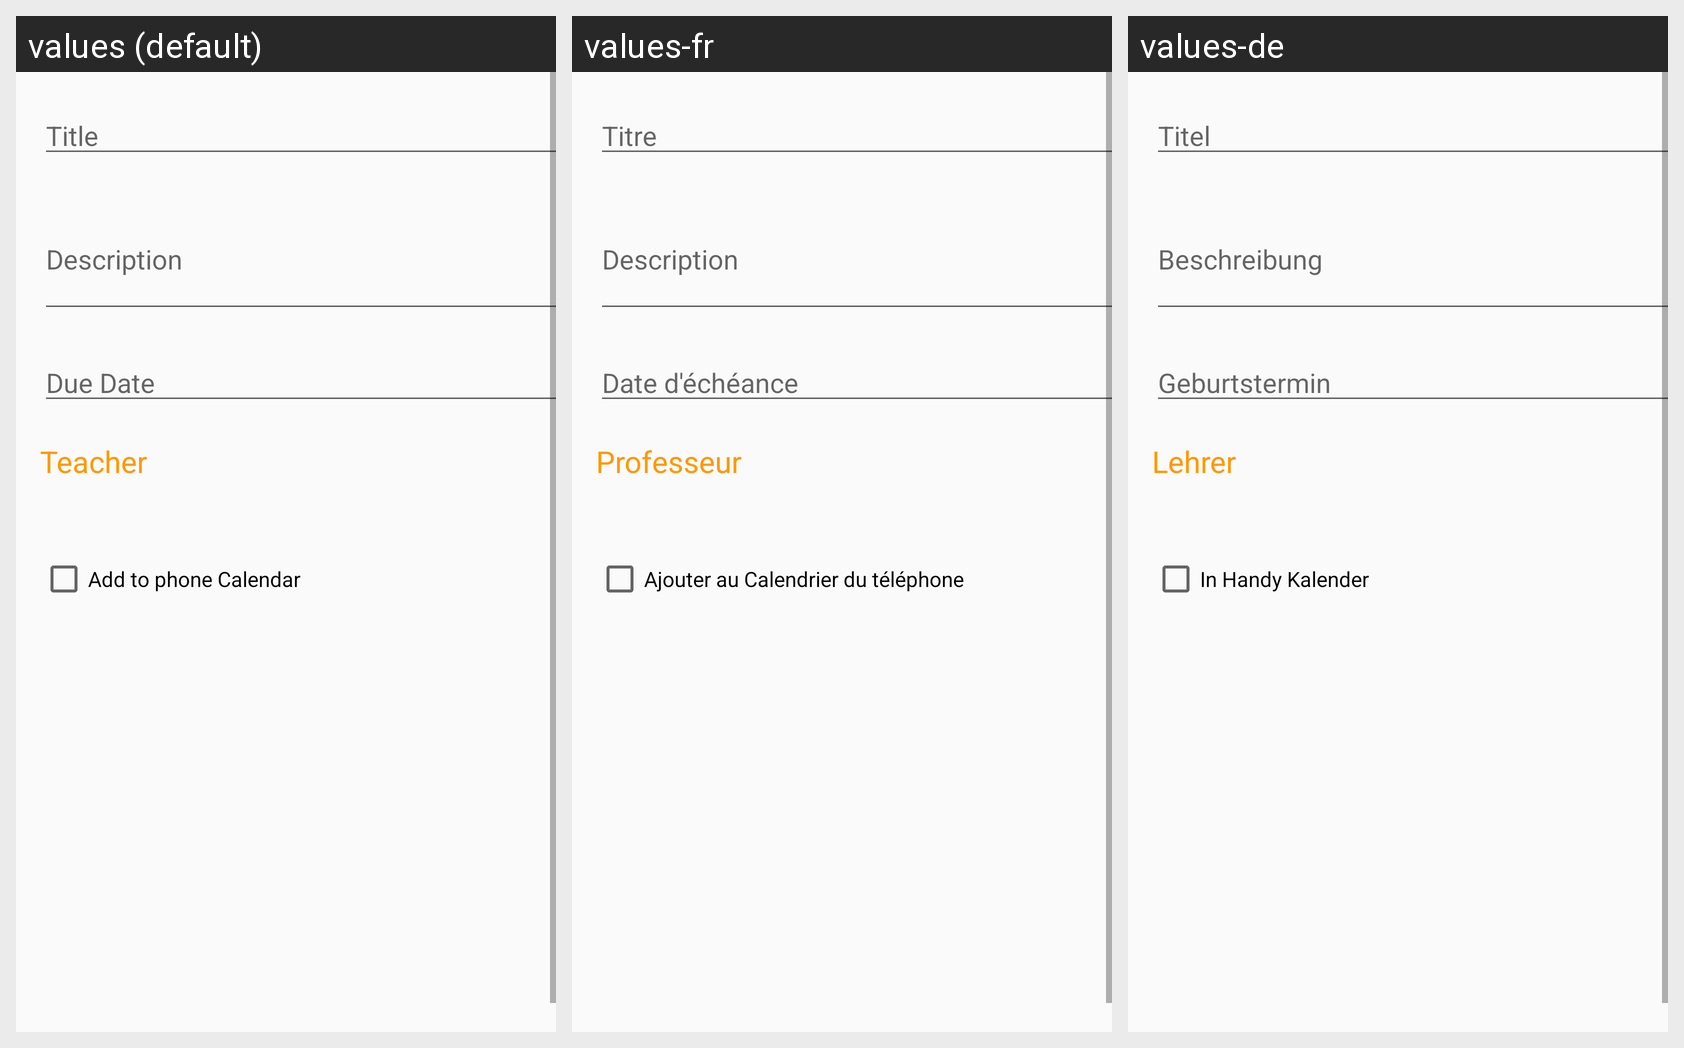

Strings drawn on this Android screen and how each of the app's shown locales translates them:
Android screen res/layout/activity_assignment_edit.xml rendered under 3 locales, left to right: values (default), values-fr, values-de. Device: Nexus 5 (rendered at 1080×1920; each locale shown at half size, 540×960, under a caption strip naming it); theme AppTheme.
Strings drawn on this screen, with the default value and each locale's value (text and hints the layout hard-codes appear in the picture but are not listed):

hintTitle
  values: Title
  values-fr: Titre
  values-de: Titel

DescriptionTitle
  values: Description
  values-fr: Description
  values-de: Beschreibung

DueDateTitle
  values: Due Date
  values-fr: Date d'échéance
  values-de: Geburtstermin

TeacherTitle
  values: Teacher
  values-fr: Professeur
  values-de: Lehrer

AddCalendar
  values: Add to phone Calendar
  values-fr: Ajouter au Calendrier du téléphone
  values-de: In Handy Kalender
